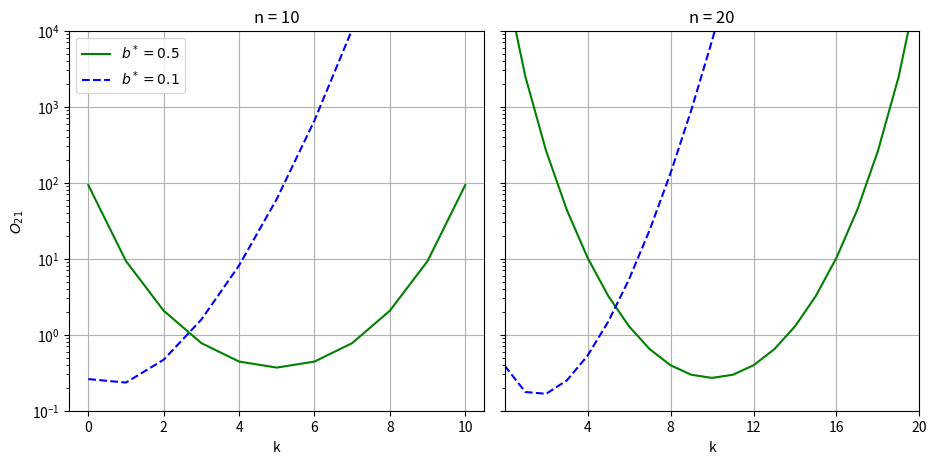

Write Python code to recreate this figure.
"""
Coin Odds Ratio
---------------

This figure shows the odds ratio for a coin flip.  The curves show the
odds ratio between model :math:`M_1`, in which the probability of landing
heads is known to be :math:`b^*`, and model :math:`M_2`, where the probability
of landing heads is unknown.

Here we plot the odds ratio between the models, :math:`O_{21}`, as a function
of :math:`k` heads observed :math:`n` coin tosses.  Comparing the panels, it
is clear that, as expected, observing more tosses gives better constraints
on models via the odds ratio.
"""
# [redacted]
# License: BSD
#   The figure produced by this code is published in the textbook
#   "Statistics, Data Mining, and Machine Learning in Astronomy" (2013)
#   For more information, see http://astroML.github.com
import numpy as np
from scipy import integrate
from matplotlib import pyplot as plt


@np.vectorize
def odds_ratio(n, k, bstar):
    """Odds ratio between M_2, where the heads probability is unknown,
    and M_1, where the heads probability is known to be `bstar`, evaluated
    in the case of `k` heads observed in `n` tosses.

    Eqn. 5.25 in the text
    """
    factor = 1. / (bstar ** k * (1 - bstar) ** (n - k))
    f = lambda b: b ** k * (1 - b) ** (n - k)

    return factor * integrate.quad(f, 0, 1)[0]

#------------------------------------------------------------
# Plot the results
fig = plt.figure(figsize=(10, 5))
fig.subplots_adjust(left=0.1, right=0.95, wspace=0.05, bottom=0.12)

subplots = [121, 122]
n_array = [10, 20]

linestyles = ['-g', '--b']
bstar_array = [0.5, 0.1]

for subplot, n in zip(subplots, n_array):
    ax = fig.add_subplot(subplot, yscale='log')
    k = np.arange(n + 1)

    # plot curves for two values of bstar
    for ls, bstar in zip(linestyles, bstar_array):
        ax.plot(k, odds_ratio(n, k, bstar), ls,
                label=r'$b^* = %.1f$' % bstar)

    if subplot == 121:
        ax.set_ylabel(r'$O_{21}$')
        ax.legend(loc=2)
    else:
        ax.set_xlim(0.01, n)
        ax.yaxis.set_major_formatter(plt.NullFormatter())

    ax.set_xlabel('k')
    ax.set_title('n = %i' % n)
    ax.set_ylim(1E-1, 1E4)
    ax.xaxis.set_major_locator(plt.MultipleLocator(n / 5))
    ax.grid()


plt.show()
